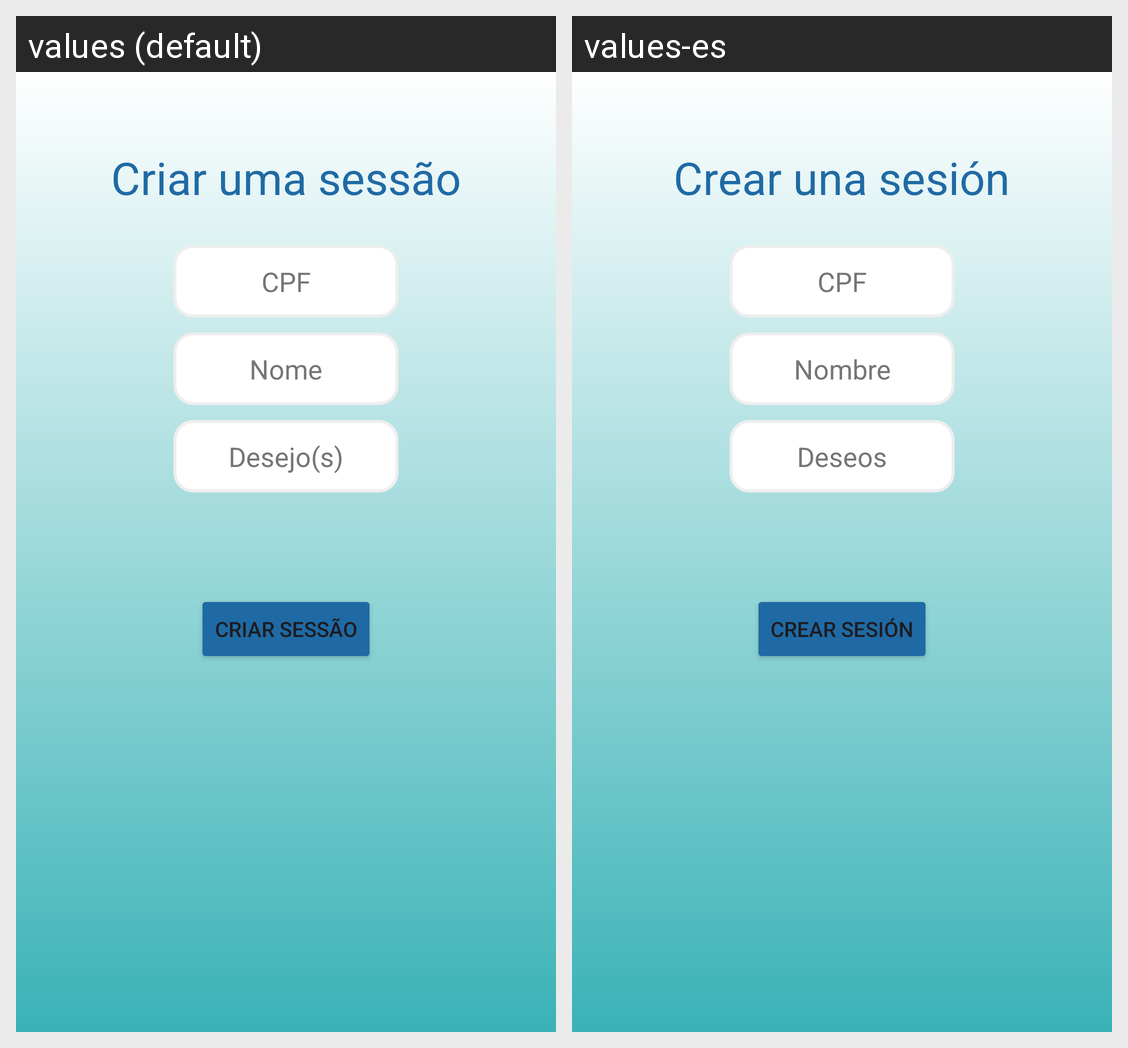

The Android screen above is rendered under two locales of the same app. Produce the string resources it draws, with the default and per-locale values.
Android screen res/layout/fragment_create_session.xml rendered under 2 locales, left to right: values (default), values-es. Device: Nexus 5 (rendered at 1080×1920; each locale shown at half size, 540×960, under a caption strip naming it); theme Theme.AmigoSecretoGuest.
Strings drawn on this screen, with the default value and each locale's value (text and hints the layout hard-codes, and strings that could not be matched under every locale, appear in the picture but are not listed):

create_session_text
  values: Criar uma sessão
  values-es: Crear una sesión

cpf_Text
  values: CPF
  values-es: CPF

nome_Text
  values: Nome
  values-es: Nombre

desejo_Text
  values: Desejo(s)
  values-es: Deseos

create_text
  values: Criar sessão
  values-es: Crear sesión
